Run: headless pygame with SDL's dummy video driver; simulated clock (each Clock.tick advances the game by its frame time, no real sleeping); random seed 0; keys injected as events and as key.get_pressed() state; no mouse input.
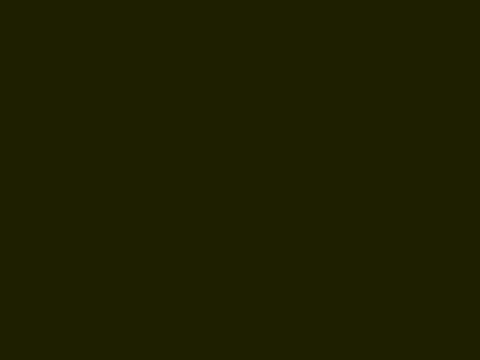
Frame 1 of 4 · flips 1–60 · no input
Frame 2 of 4 · flips 61–180 · tapped SPACE, RETURN · held RIGHT (→), D · screen unchanged from frame 1, image omitted
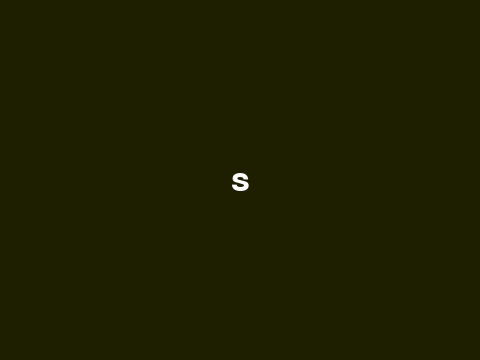
Frame 3 of 4 · flips 181–300 · held DOWN (↓), S
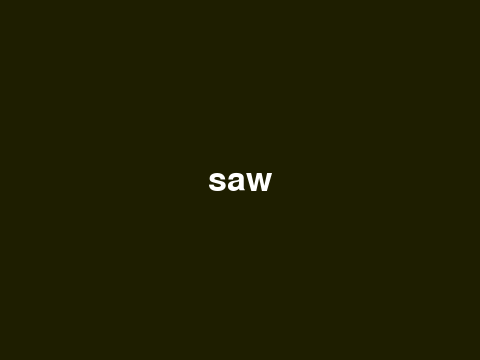
Frame 4 of 4 · flips 301–420 · held LEFT (←), A, UP (↑), W

The pygame program that drew these frames:

import pygame
from pygame.locals import *


def name():
    pygame.init()
    screen = pygame.display.set_mode((480, 360))
    name = ""
    input = ''
    font = pygame.font.Font(None, 50)
    color = ''
    dim = 13
    dimcar=int(480//13)
    colors = [pygame.Color("white"), pygame.Color("gray")]
    while True:
        for evt in pygame.event.get():
            if evt.type == KEYDOWN:
                if evt.unicode.isalpha():
                    name += evt.unicode
                elif evt.key == K_BACKSPACE:
                    name = name[:-1]
                elif evt.key == K_RETURN:
                    input = name
                    name = ""
            elif evt.type == QUIT:
                return
        if input == "text":
            for i in range(dim):
                for x in range(dim):
                    color = colors[((i + x) % 2)]
                    text=pygame.draw.rect(screen, color, pygame.Rect(i * dimcar, x * dimcar, dimcar, dimcar))

        else:
            screen.fill((30, 30, 0))
        block = font.render(name, True, (255, 255, 255))
        rect = block.get_rect()
        rect.center = screen.get_rect().center
        screen.blit(block, rect)
        pygame.display.flip()


if __name__ == "__main__":
    name()
    pygame.quit()
